Run: headless pygame with SDL's dummy video driver; simulated clock (each Clock.tick advances the game by its frame time, no real sleeping); random seed 0; keys injected as events and as key.get_pressed() state; mouse plan: one left click at the window centre at the start of phase 2, then a move to the lower-right quarter at the start of phase 3.
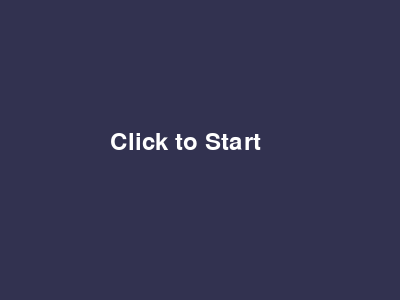
Frame 1 of 4 · flips 1–60 · no input
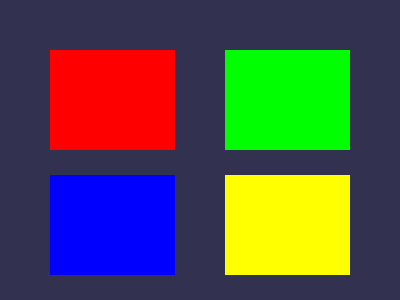
Frame 2 of 4 · flips 61–180 · clicked the window centre · tapped SPACE, RETURN · held RIGHT (→), D
Frame 3 of 4 · flips 181–300 · moved the mouse to the lower-right quarter · held DOWN (↓), S · screen unchanged from frame 2, image omitted
Frame 4 of 4 · flips 301–420 · held LEFT (←), A, UP (↑), W · screen unchanged from frame 3, image omitted

The pygame program that drew these frames:

# 颜色记忆大师_第1节课_四色画布与开始逻辑.py
# 学习目标：掌握 2x2 网格排列算法，并学习使用“状态变量”管理游戏的开始界面

import pygame  # 导入库（是什么），2D开发基础（为什么），直接调用（怎么用）

pygame.init()  # 初始化（是什么），激活硬件（为什么），开头调用（怎么用）
chuangkou = pygame.display.set_mode((400, 300))  # 窗口（是什么），400x300（为什么），元组坐标（怎么用）
pygame.display.set_caption("Color Memory - Lesson 1")  # 标题（是什么），标识项目（为什么），传入文本（怎么用）
shizhong, ziti = pygame.time.Clock(), pygame.font.SysFont(None, 36) # 组件（是什么），时钟与字体（为什么），一次性定义（怎么用）

# 变量初始化
zt = "ready"  # 状态标志（是什么），ready为准备, showing为演示（为什么），字符串记录（怎么用）
ys_list = [(255, 0, 0), (0, 255, 0), (0, 0, 255), (255, 255, 0)]  # 颜色库（是什么），红绿蓝黄（为什么），RGB元组列表（怎么用）

while True:  # 主循环
    for ev in pygame.event.get():
        if ev.type == pygame.QUIT: pygame.quit(); exit() # 退出（是什么），彻底关闭（为什么），直接退出（怎么用）

    chuangkou.fill((50, 50, 80))  # 刷背景（是什么），深蓝底色（为什么），填充（怎么用）
    
    if zt == "ready":  # 准备状态逻辑
        chuangkou.blit(ziti.render("Click to Start", True, (255, 255, 255)), (110, 130)) # 写字（是什么），提示开始（为什么），贴图（怎么用）
        if pygame.mouse.get_pressed()[0]: zt = "showing" # 点击鼠标（是什么），接收信号（为什么），切换状态位（怎么用）

    elif zt == "showing":  # 演示状态布局
        for i in range(4):  # 循环绘制 2x2 网格
            x, y = 50 + (i%2)*175, 50 + (i//2)*125 # 计算位置（是什么），取余与整除排列（为什么），数学公式（怎么用）
            pygame.draw.rect(chuangkou, ys_list[i], (x, y, 125, 100)) # 画矩形（是什么），展示色块（为什么），绘制（怎么用）

    pygame.display.flip(); shizhong.tick(60)  # 刷新与定帧（是什么），完成一帧（为什么），同步频率（怎么用）
